Run: headless pygame with SDL's dummy video driver; simulated clock (each Clock.tick advances the game by its frame time, no real sleeping); random seed 0; keys injected as events and as key.get_pressed() state; no mouse input.
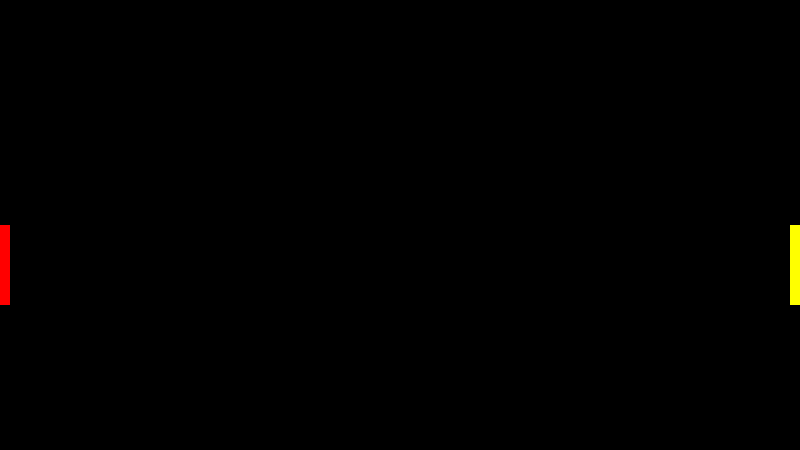
Frame 1 of 4 · flips 1–60 · no input
Frame 2 of 4 · flips 61–180 · tapped SPACE, RETURN · held RIGHT (→), D · screen unchanged from frame 1, image omitted
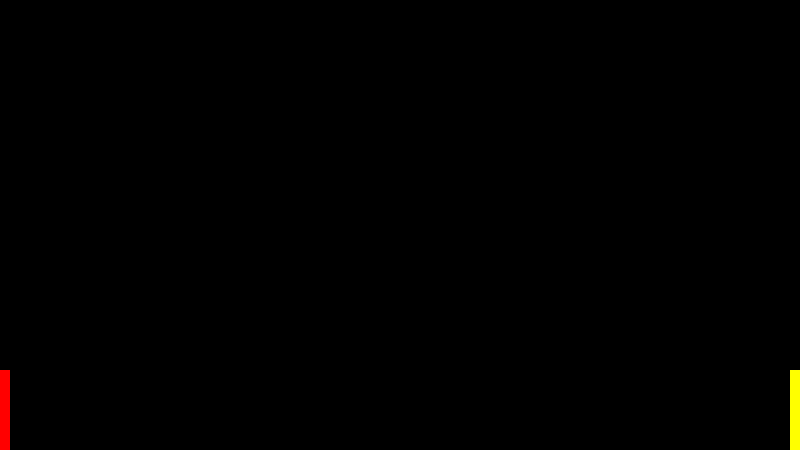
Frame 3 of 4 · flips 181–300 · held DOWN (↓), S
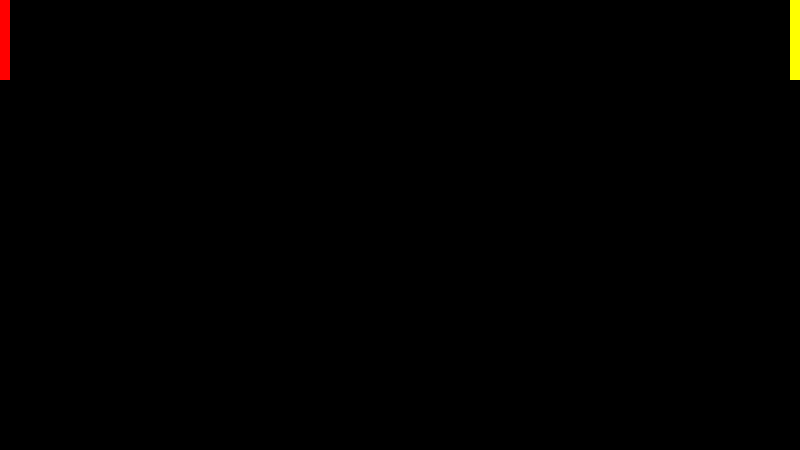
Frame 4 of 4 · flips 301–420 · held LEFT (←), A, UP (↑), W

The pygame program that drew these frames:

import pygame
import os

WINDOW = pygame.display.set_mode((800,450))
RED = (255,0,0)
YELLOW = (255,255,0)
BALL_COLOR = (255,255,255)
RED_BOX = pygame.Rect((0,225,10,80))
YELLOW_BOX = pygame.Rect((790,225,10,80))
BALL = pygame.Rect((400,225,10,10))
decrement = 5
FPS = 60

def DRAW_WINDOW():
     WINDOW.fill((0,0,0))
     pygame.draw.rect(WINDOW,RED,RED_BOX)
     pygame.draw.rect(WINDOW,YELLOW,YELLOW_BOX)
     pygame.draw.rect(WINDOW,BALL_COLOR,BALL)
     pygame.display.update()

def handle_ball(BALL):
    for movment in BALL:
        BALL.x += decrement

    for movment in BALL:
        BALL.y -= decrement


def main():
    run = True
    clock = pygame.time.Clock()
    while run:
        clock.tick(FPS)
        for event in pygame.event.get():
            if event.type == pygame.QUIT:
                    run = False
        
        keys_pressed = pygame.key.get_pressed()
        
        if keys_pressed[pygame.K_w]:
            RED_BOX.y -= decrement
        
        if keys_pressed[pygame.K_s]:
            RED_BOX.y += decrement

        eys_pressed = pygame.key.get_pressed()
        
        if keys_pressed[pygame.K_UP]:
            YELLOW_BOX.y -= decrement
        
        if keys_pressed[pygame.K_DOWN]:
           YELLOW_BOX.y += decrement

        if YELLOW_BOX.y <= 0:
            YELLOW_BOX.y  = 0
        if YELLOW_BOX.y >= 370:
            YELLOW_BOX.y  = 370

        if RED_BOX.y <= 0:
            RED_BOX.y   = 0
        if RED_BOX.y  >= 370:
            RED_BOX.y   = 370

        DRAW_WINDOW()   
        handle_ball(BALL)     
    pygame.quit()


if __name__ == "__main__":
    main()
